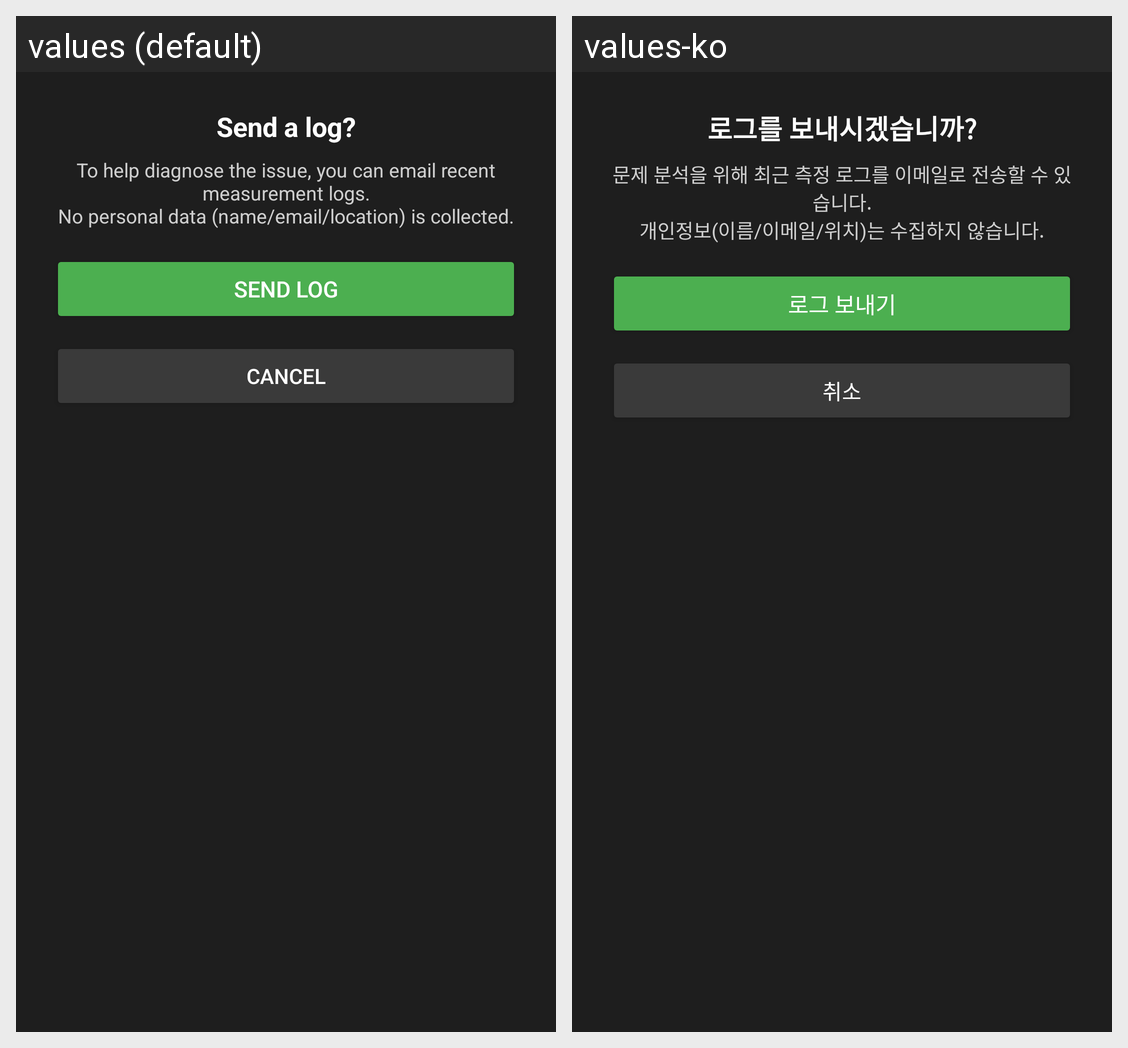

This grid shows one Android layout under two languages. Give, for every string resource on the screen, its name, the default text and each shown locale's text.
Android screen res/layout/bottom_sheet_send_log.xml rendered under 2 locales, left to right: values (default), values-ko. Device: Nexus 5 (rendered at 1080×1920; each locale shown at half size, 540×960, under a caption strip naming it); theme Theme.MaterialComponents.DayNight.NoActionBar.
Strings drawn on this screen, with the default value and each locale's value (text and hints the layout hard-codes, and strings that could not be matched under every locale, appear in the picture but are not listed):

feedback_send_log_title
  values: Send a log?
  values-ko: 로그를 보내시겠습니까?

feedback_send_log_body
  values: To help diagnose the issue, you can email recent measurement logs.
      No personal data (name/email/location) is collected.
  values-ko: 문제 분석을 위해 최근 측정 로그를 이메일로 전송할 수 있습니다.
      개인정보(이름/이메일/위치)는 수집하지 않습니다.

feedback_btn_send_log
  values: Send log
  values-ko: 로그 보내기

btn_cancel
  values: Cancel
  values-ko: 취소
